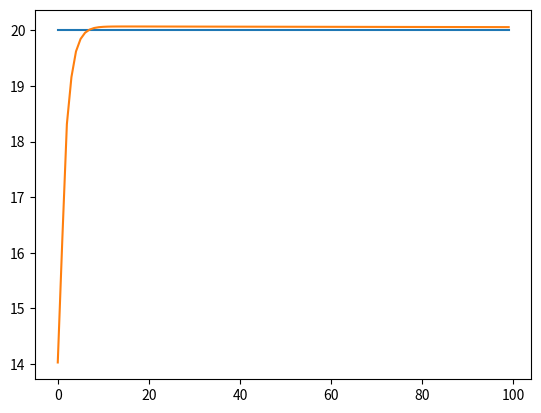

Python code for this plot:
import time
import numpy as np
import matplotlib.pyplot as plt


class PID:
    def __init__(self,Kp,Ki,Kd):
        self.Kp = Kp
        self.Ki = Ki
        self.Kd = Kd
        self.sample_time = 0.01
        self.Ki_error = 0

        self.last_time = time.time()
        self.last_error = 0

    def adjust(self,target,feedback):
        now = time.time()
        error = target - feedback
        delta_error = error - self.last_error
        delta_time = now - self.last_time

        if(delta_time >= self.sample_time):
            Kp_error = self.Kp * error
            self.Ki_error += error * delta_time
            self.Kd_error = delta_error / delta_time
            self.last_time = now
            self.last_error = error

            return Kp_error + self.Ki * self.Ki_error + self.Kd * self.Kd_error


PID = PID(0.6,0.13,0.001)
# PID = PID(0.6, 0, 0)
feedback = 0
target = 20
feedback_list = []
target_list = []

for x in range(100):
    while True:
        result = PID.adjust(target,feedback)
        if result is not None:
            break
    feedback += result
    feedback_list.append(feedback)
    target_list.append(target)

print('max: ',max(feedback_list))

plt.plot(target_list)
plt.plot(feedback_list)
plt.show()


